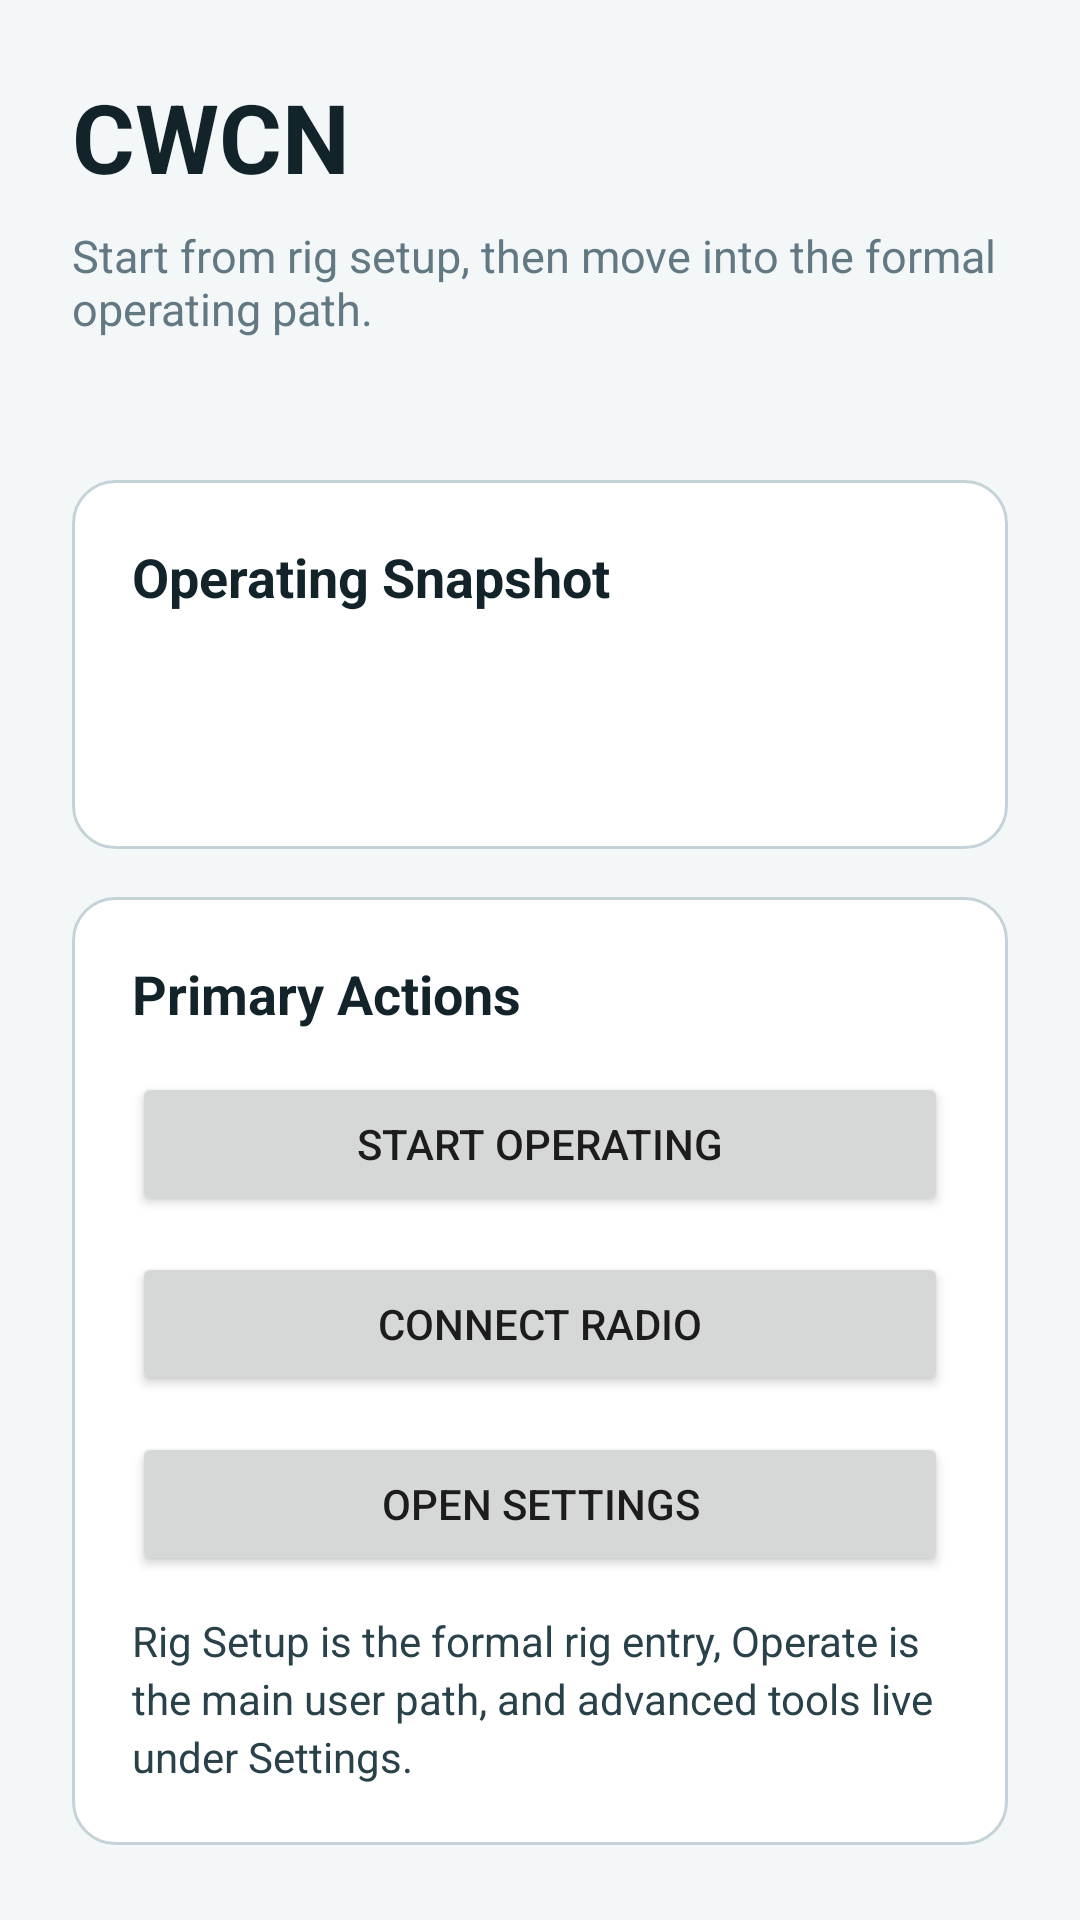

Reconstruct the res/layout file that produces this screen, plus the resources it refers to.
<!-- AndroidManifest.xml: application theme Theme.CWCN -->
<!-- res/layout/activity_home.xml -->
<?xml version="1.0" encoding="utf-8"?>
<androidx.core.widget.NestedScrollView xmlns:android="http://schemas.android.com/apk/res/android"
    android:layout_width="match_parent"
    android:layout_height="match_parent"
    android:background="@color/cwcn_screen_background">

    <LinearLayout
        android:layout_width="match_parent"
        android:layout_height="wrap_content"
        android:orientation="vertical"
        android:padding="24dp">

        <TextView
            android:id="@+id/titleText"
            android:layout_width="match_parent"
            android:layout_height="wrap_content"
            android:text="CWCN"
            android:textColor="@color/cwcn_title"
            android:textSize="32sp"
            android:textStyle="bold" />

        <TextView
            android:id="@+id/subtitleText"
            android:layout_width="match_parent"
            android:layout_height="wrap_content"
            android:layout_marginTop="8dp"
            android:text="Start from rig setup, then move into the formal operating path."
            android:textColor="@color/cwcn_subtitle"
            android:textSize="15sp" />

        <TextView
            android:id="@+id/versionText"
            android:layout_width="match_parent"
            android:layout_height="wrap_content"
            android:layout_marginTop="12dp"
            android:textColor="@color/cwcn_accent"
            android:textSize="14sp"
            android:textStyle="bold" />

        <LinearLayout
            android:layout_width="match_parent"
            android:layout_height="wrap_content"
            android:layout_marginTop="16dp"
            android:background="@drawable/bootstrap_panel_background"
            android:orientation="vertical"
            android:padding="20dp">

            <TextView
                android:layout_width="match_parent"
                android:layout_height="wrap_content"
                android:text="Operating Snapshot"
                android:textColor="@color/cwcn_title"
                android:textSize="18sp"
                android:textStyle="bold" />

            <TextView
                android:id="@+id/draftSummaryText"
                android:layout_width="match_parent"
                android:layout_height="wrap_content"
                android:layout_marginTop="12dp"
                android:lineSpacingExtra="3dp"
                android:textColor="@color/cwcn_body"
                android:textSize="14sp" />

            <TextView
                android:id="@+id/rigSummaryText"
                android:layout_width="match_parent"
                android:layout_height="wrap_content"
                android:layout_marginTop="10dp"
                android:lineSpacingExtra="3dp"
                android:textColor="@color/cwcn_body"
                android:textSize="13sp" />
        </LinearLayout>

        <LinearLayout
            android:layout_width="match_parent"
            android:layout_height="wrap_content"
            android:layout_marginTop="16dp"
            android:background="@drawable/bootstrap_panel_background"
            android:orientation="vertical"
            android:padding="20dp">

            <TextView
                android:layout_width="match_parent"
                android:layout_height="wrap_content"
                android:text="Primary Actions"
                android:textColor="@color/cwcn_title"
                android:textSize="18sp"
                android:textStyle="bold" />

            <Button
                android:id="@+id/openOperateButton"
                android:layout_width="match_parent"
                android:layout_height="wrap_content"
                android:layout_marginTop="14dp"
                android:text="Start Operating" />

            <Button
                android:id="@+id/openRigSetupButton"
                android:layout_width="match_parent"
                android:layout_height="wrap_content"
                android:layout_marginTop="12dp"
                android:text="Connect Radio" />

            <Button
                android:id="@+id/openSettingsButton"
                android:layout_width="match_parent"
                android:layout_height="wrap_content"
                android:layout_marginTop="12dp"
                android:text="Open Settings" />

            <TextView
                android:id="@+id/navigationNoteText"
                android:layout_width="match_parent"
                android:layout_height="wrap_content"
                android:layout_marginTop="12dp"
                android:lineSpacingExtra="3dp"
                android:text="Rig Setup is the formal rig entry, Operate is the main user path, and advanced tools live under Settings."
                android:textColor="@color/cwcn_body"
                android:textSize="14sp" />
        </LinearLayout>

    </LinearLayout>

</androidx.core.widget.NestedScrollView>
<!-- resources referenced by this layout -->
<resources>
  <color name="cwcn_accent">#0E8F87</color>
  <color name="cwcn_body">#29424A</color>
  <color name="cwcn_screen_background">#F3F7F8</color>
  <color name="cwcn_subtitle">#627983</color>
  <color name="cwcn_title">#12232A</color>
  <!-- drawable bootstrap_panel_background (drawable) -->
  <?xml version="1.0" encoding="utf-8"?>
  <shape xmlns:android="http://schemas.android.com/apk/res/android"
      android:shape="rectangle">
      <corners android:radius="14dp" />
      <solid android:color="@color/cwcn_panel_background" />
      <stroke
          android:width="1dp"
          android:color="@color/cwcn_panel_stroke" />
  </shape>
  <style name="Theme.CWCN" parent="Theme.MaterialComponents.DayNight.NoActionBar">
          <item name="colorPrimary">@color/cwcn_primary</item>
          <item name="colorPrimaryVariant">@color/cwcn_primary_variant</item>
          <item name="colorSecondary">@color/cwcn_secondary</item>
          <item name="colorSecondaryVariant">@color/cwcn_secondary_variant</item>
          <item name="android:statusBarColor">@android:color/transparent</item>
          <item name="android:navigationBarColor">@color/cwcn_screen_background</item>
          <item name="android:windowBackground">@color/cwcn_screen_background</item>
          <item name="android:windowLightStatusBar" tools:targetApi="m">true</item>
          <item name="android:windowLightNavigationBar" tools:targetApi="o_mr1">true</item>
      </style>
  <color name="cwcn_panel_background">#FFFFFF</color>
  <color name="cwcn_panel_stroke">#C5D3D9</color>
  <color name="cwcn_primary">#0F5965</color>
  <color name="cwcn_primary_variant">#0A414A</color>
  <color name="cwcn_secondary">#D7A93A</color>
  <color name="cwcn_secondary_variant">#A97214</color>
</resources>
